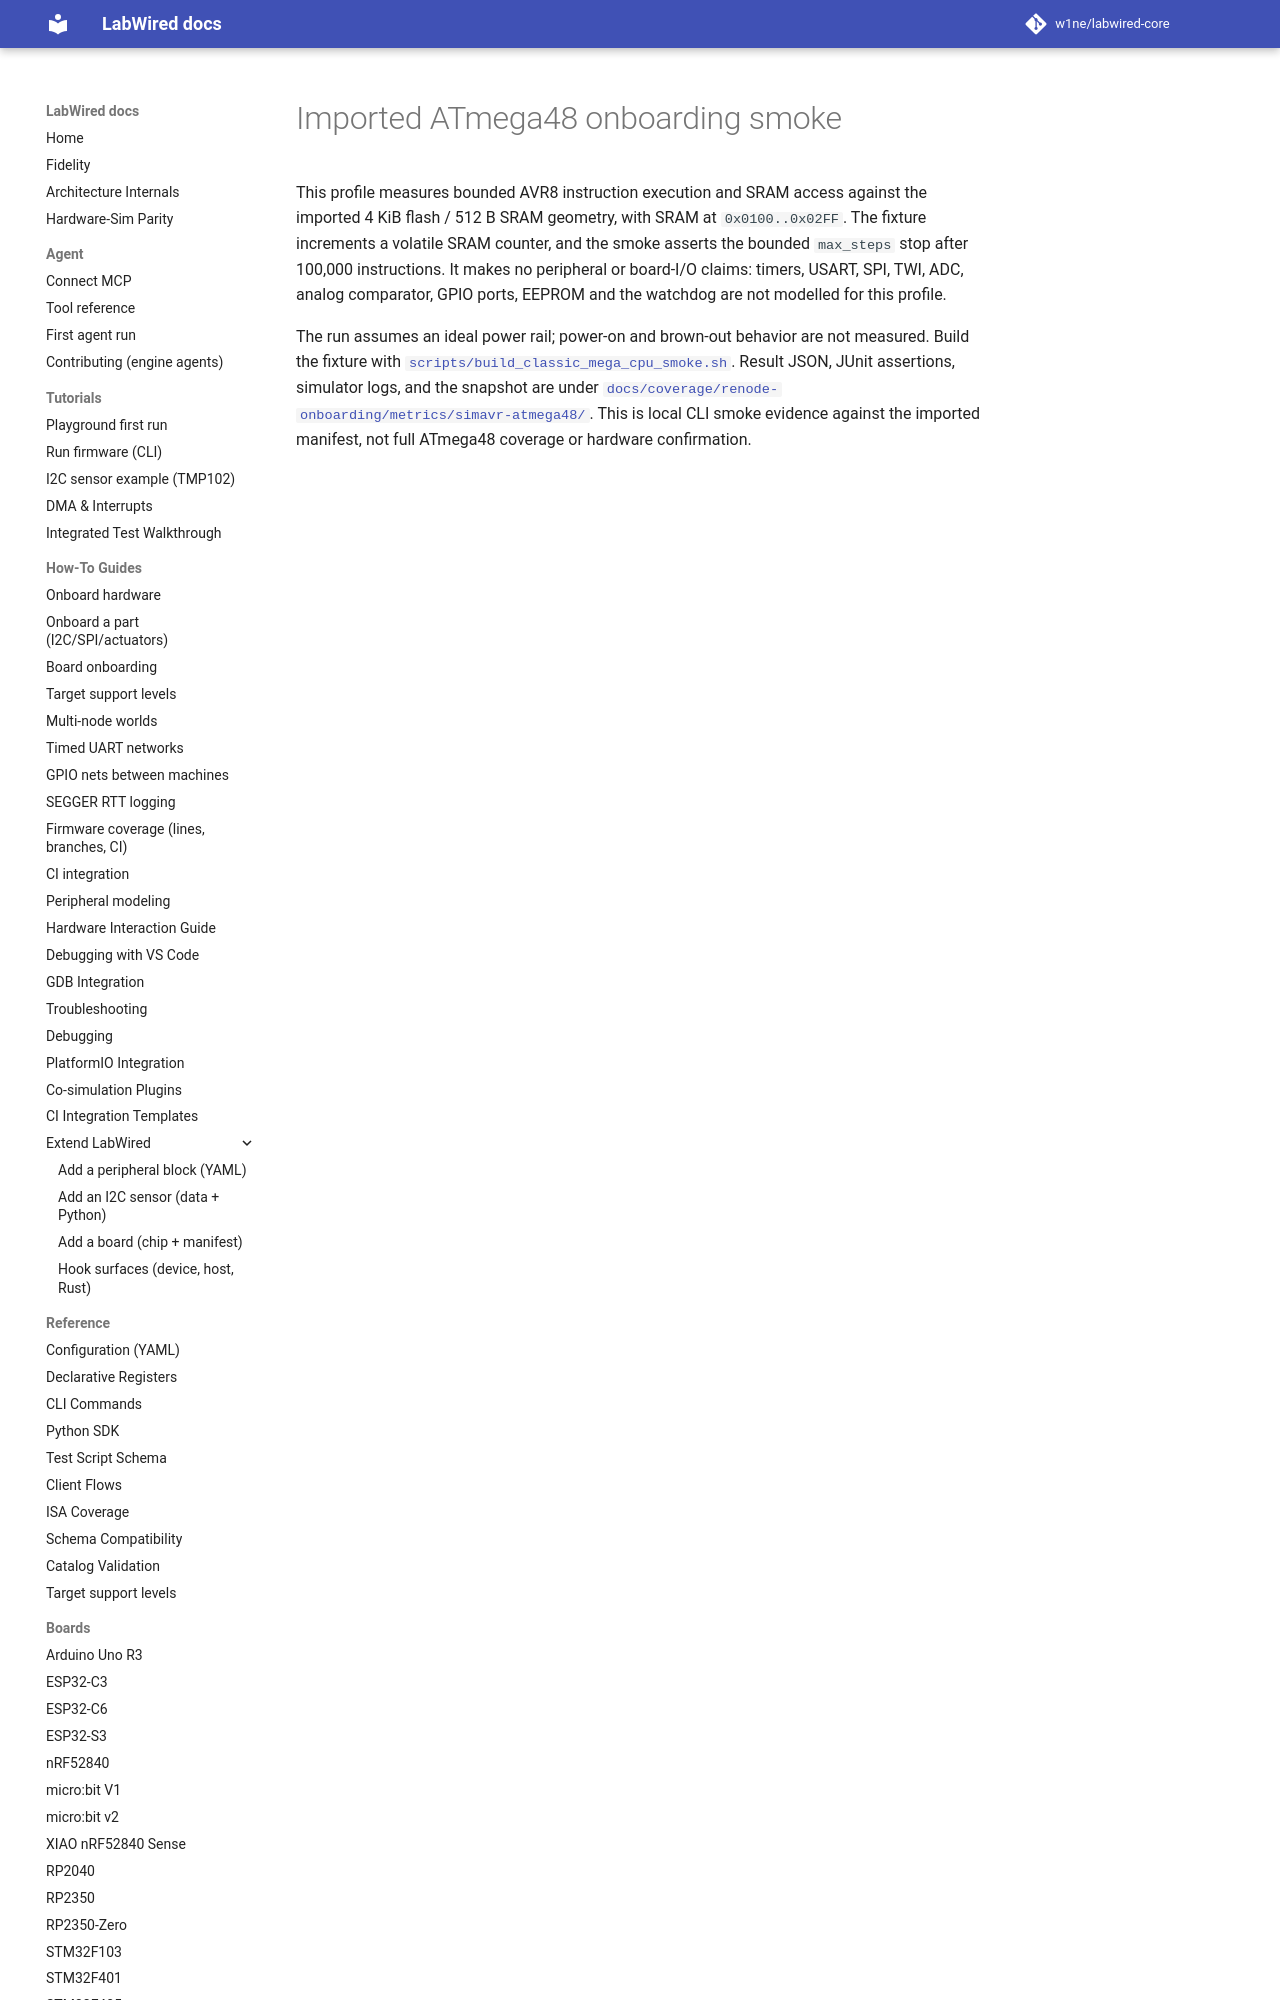

repository: CrispStrobe/labwired-core · page: boards/simavr-atmega48.validation/index.html · generator: mkdocs

# Imported ATmega48 onboarding smoke

This profile measures bounded AVR8 instruction execution and SRAM access
against the imported 4 KiB flash / 512 B SRAM geometry, with SRAM at
`0x0100..0x02FF`. The fixture increments a volatile SRAM counter, and the smoke
asserts the bounded `max_steps` stop after 100,000 instructions. It makes no
peripheral or board-I/O claims: timers, USART, SPI, TWI, ADC, analog comparator, GPIO ports, EEPROM and the watc
